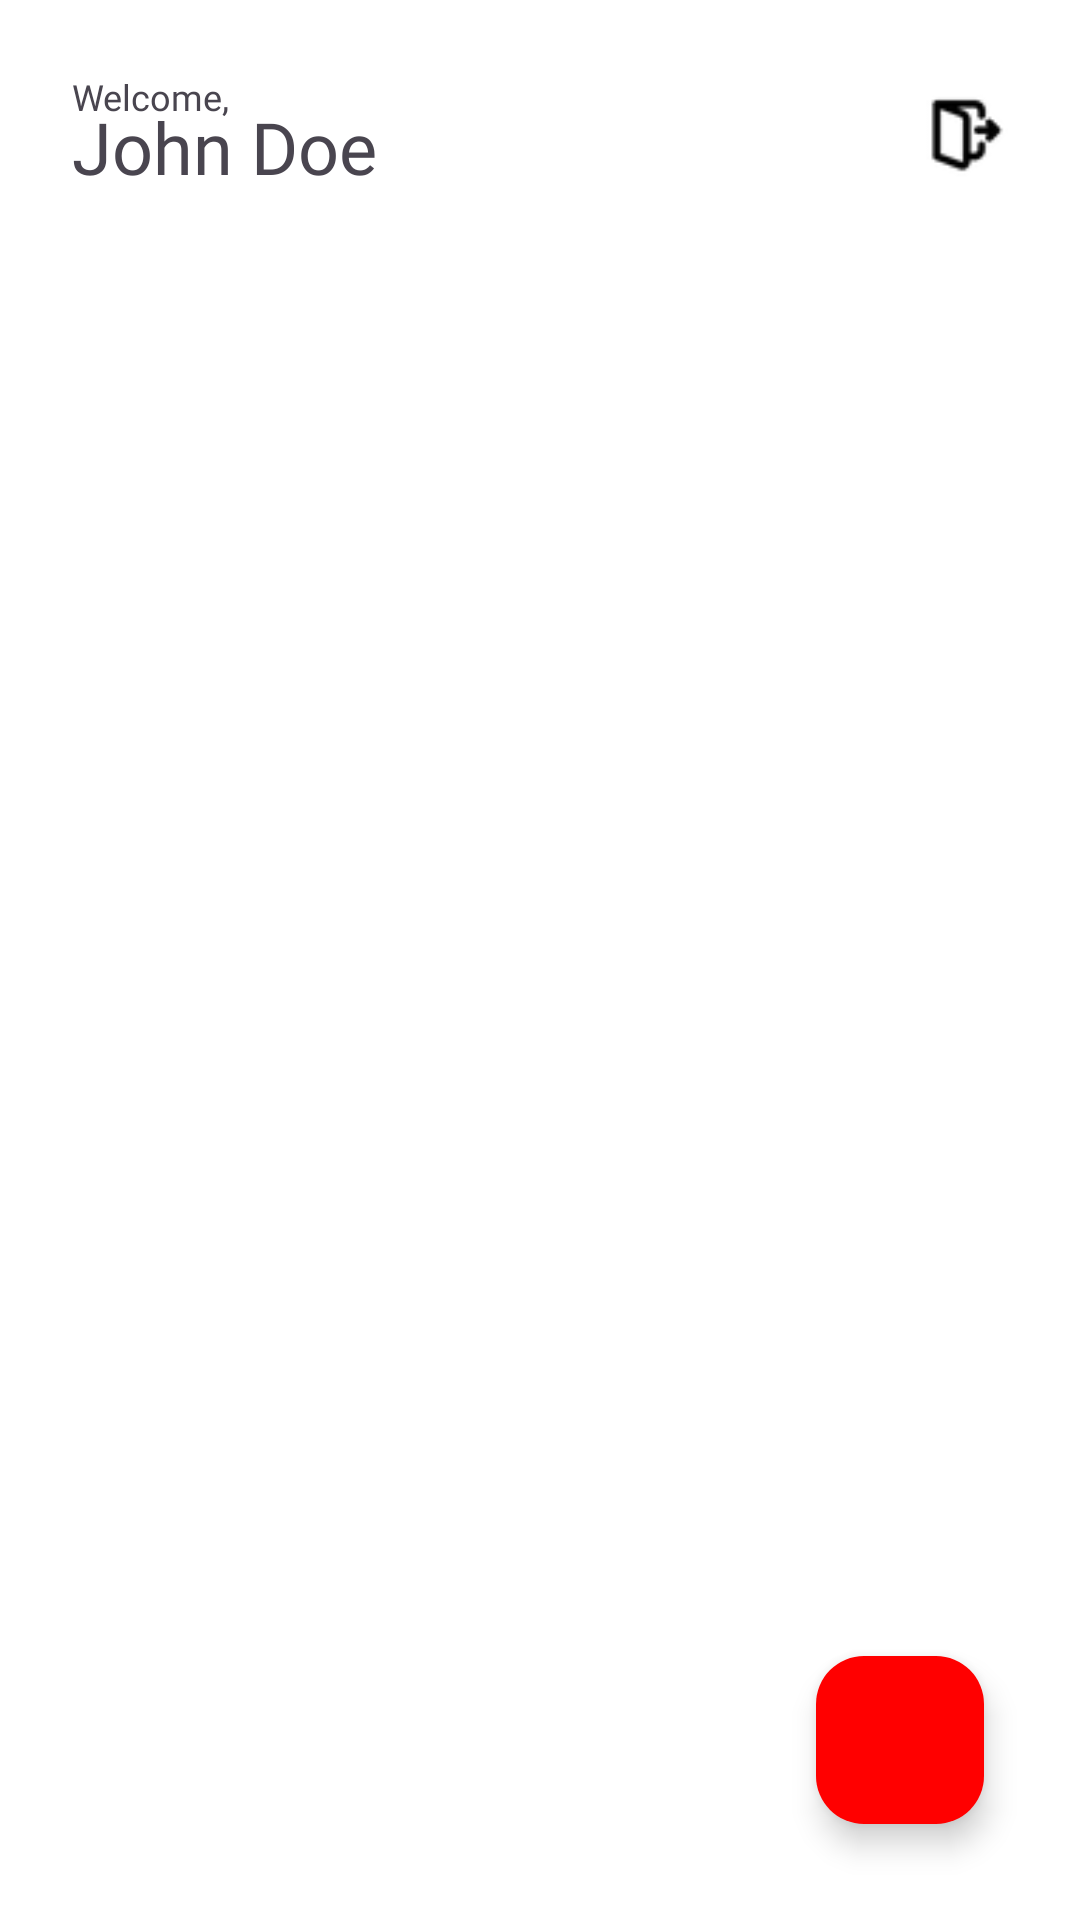

Produce the Android XML layout that renders to this screen, including the resource entries it uses.
<!-- AndroidManifest.xml: application theme Theme.NotesApp -->
<!-- res/layout/fragment_notes_list.xml -->
<?xml version="1.0" encoding="utf-8"?>
<FrameLayout xmlns:android="http://schemas.android.com/apk/res/android"
    xmlns:app="http://schemas.android.com/apk/res-auto"
    xmlns:tools="http://schemas.android.com/tools"
    android:layout_width="match_parent"
    android:layout_height="match_parent"
    android:background="@color/white"
    tools:context=".fragments.NotesListFragment">

    <androidx.constraintlayout.widget.ConstraintLayout
        android:layout_width="match_parent"
        android:layout_height="match_parent">

        <TextView
            android:id="@+id/welcome_message"
            android:layout_width="wrap_content"
            android:layout_height="wrap_content"
            android:layout_marginStart="24dp"
            android:layout_marginTop="24dp"
            android:fontFamily="@font/inter_bold"
            android:text="@string/welcome"
            android:textSize="12sp"
            app:layout_constraintStart_toStartOf="parent"
            app:layout_constraintTop_toTopOf="parent" />

        <TextView
            android:id="@+id/user_name"
            android:layout_width="wrap_content"
            android:layout_height="wrap_content"
            android:layout_marginStart="24dp"
            android:layout_marginTop="-8dp"
            android:fontFamily="@font/inter_bold"
            android:text="@string/sampleUserName"
            android:textSize="24sp"
            app:layout_constraintStart_toStartOf="parent"
            app:layout_constraintTop_toBottomOf="@+id/welcome_message" />

        <androidx.recyclerview.widget.RecyclerView
            android:id="@+id/rv"
            android:layout_width="0dp"
            android:layout_height="0dp"
            android:layout_marginTop="24dp"
            app:layout_constraintBottom_toBottomOf="parent"
            app:layout_constraintEnd_toEndOf="parent"
            app:layout_constraintStart_toStartOf="parent"
            app:layout_constraintTop_toBottomOf="@+id/user_name" />

        <com.google.android.material.floatingactionbutton.FloatingActionButton
            android:id="@+id/addBtn"
            android:layout_width="wrap_content"
            android:layout_height="wrap_content"
            android:layout_marginEnd="32dp"
            android:layout_marginBottom="32dp"
            android:contentDescription="@string/addbtnDesc"
            android:src="@drawable/baseline_add_24"
            android:tint="@color/white"
            app:backgroundTint="#FF0000"
            app:layout_constraintBottom_toBottomOf="parent"
            app:layout_constraintEnd_toEndOf="parent" />

        <ImageView
            android:id="@+id/logout_btn"
            android:layout_width="30dp"
            android:layout_height="30dp"
            android:layout_marginEnd="24dp"
            android:contentDescription="@string/logoutBtnDesc"
            android:src="@drawable/logout"
            app:layout_constraintBottom_toBottomOf="@+id/user_name"
            app:layout_constraintEnd_toEndOf="parent"
            app:layout_constraintTop_toTopOf="@+id/welcome_message" />
    </androidx.constraintlayout.widget.ConstraintLayout>

</FrameLayout>
<!-- resources referenced by this layout -->
<resources>
  <!-- drawable logout: png bitmap (drawable, 699 bytes) -->
  <string name="addbtnDesc">Add</string>
  <string name="logoutBtnDesc">Logout</string>
  <string name="sampleUserName">John Doe</string>
  <string name="welcome">Welcome,</string>
  <style name="Theme.NotesApp" parent="Base.Theme.NotesApp" />
  <style name="Base.Theme.NotesApp" parent="Theme.Material3.DayNight.NoActionBar">
          
          
          <item name="android:windowFullscreen">true</item>
      </style>
  <!-- not gathered from this repository: default colours our renderer supplied (Android Studio template values) -->
  <color name="white">#FFFFFFFF</color>
</resources>
